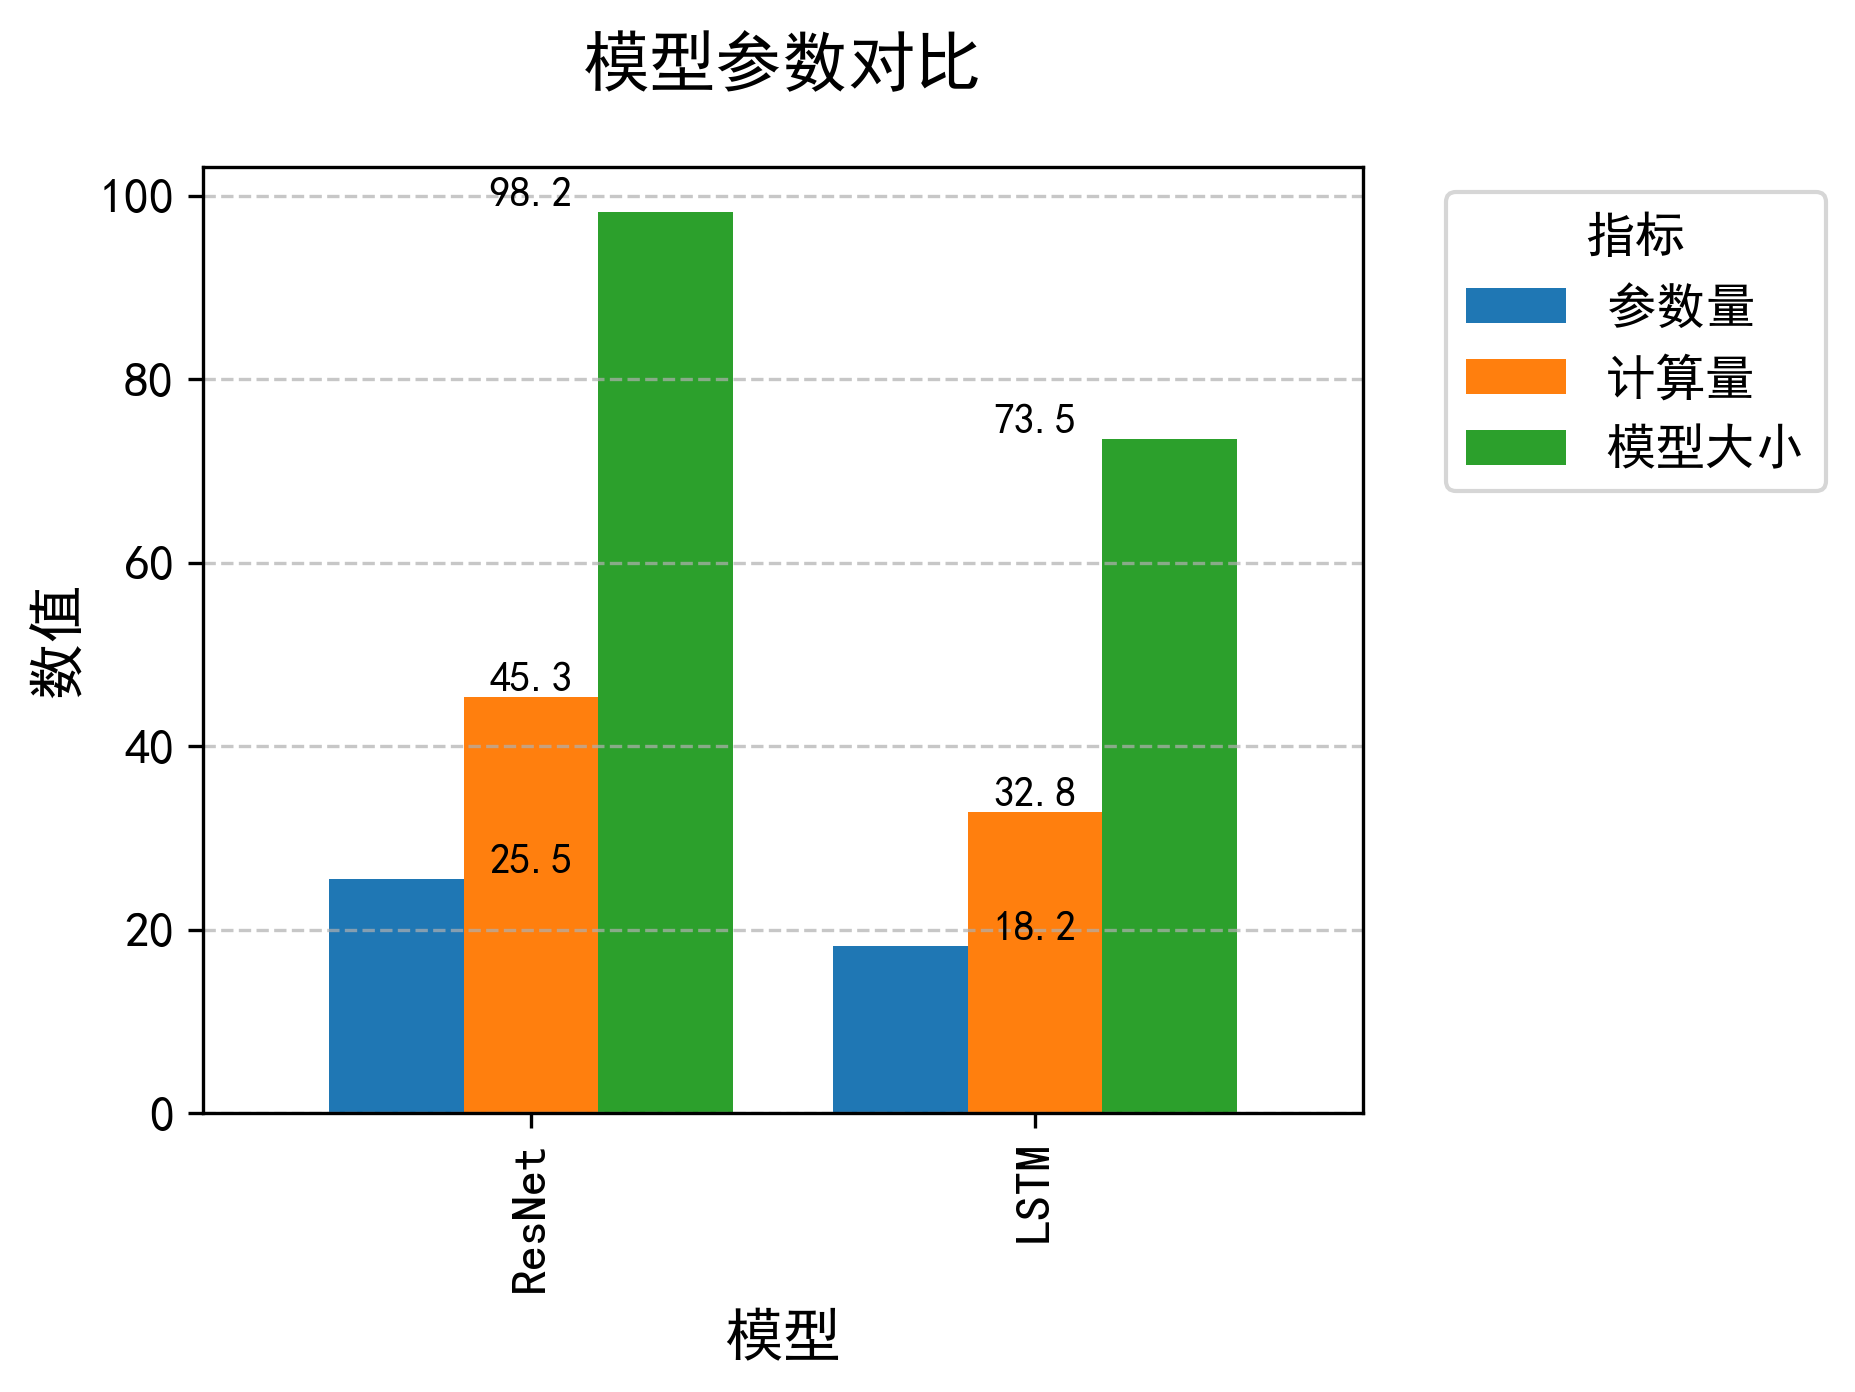

Values plotted in this chart, from the file beside it:
, 参数量, 计算量, 模型大小
ResNet, 25.5, 45.3, 98.2
LSTM, 18.2, 32.8, 73.5
